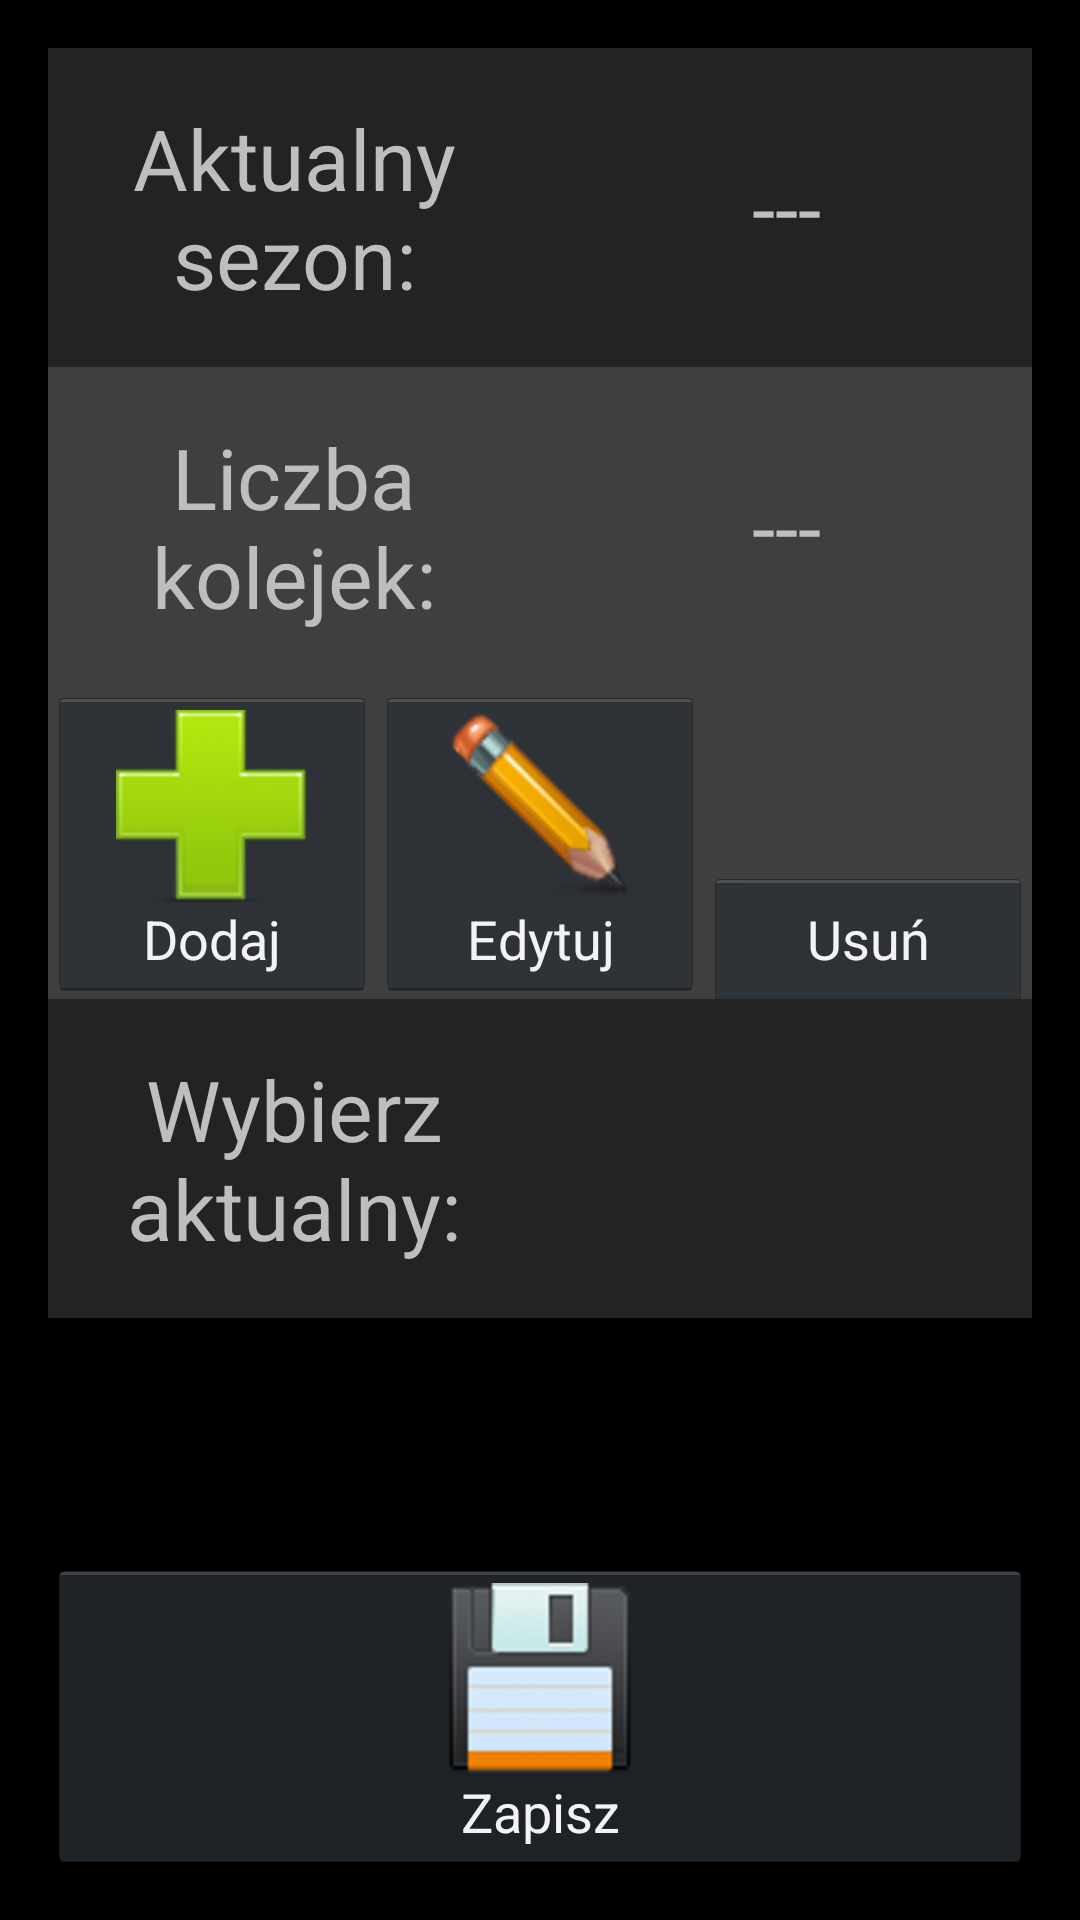

Reconstruct the res/layout file that produces this screen, plus the resources it refers to.
<!-- AndroidManifest.xml: application theme android:Theme.Holo -->
<!-- res/layout/activity_ustawienia.xml -->
<RelativeLayout xmlns:android="http://schemas.android.com/apk/res/android"
    xmlns:tools="http://schemas.android.com/tools"
    android:layout_width="match_parent"
    android:layout_height="match_parent"
    android:paddingBottom="@dimen/activity_vertical_margin"
    android:paddingLeft="@dimen/activity_horizontal_margin"
    android:paddingRight="@dimen/activity_horizontal_margin"
    android:paddingTop="@dimen/activity_vertical_margin"
    tools:context=".Ustawienia" >

    <LinearLayout
        android:layout_width="wrap_content"
        android:layout_height="wrap_content"
        android:layout_alignParentBottom="true"
        android:layout_alignParentLeft="true"
        android:layout_alignParentRight="true"
        android:layout_alignParentTop="true"
        android:orientation="vertical" >
        
        <LinearLayout
            android:layout_width="fill_parent"
            android:layout_height="wrap_content"
            android:orientation="horizontal" >

            <TextView
                android:layout_width="0dp"
                android:layout_height="match_parent"
                android:layout_weight="1"
                android:gravity="center"
                android:text="Aktualny sezon:"
                android:textSize="@dimen/text_size_high_medium"
                android:layout_span="3"
            	android:padding="18dip" 
            	android:background="#232323" />

            <TextView
                android:id="@+id/tvUstawieniaSezon"
                android:layout_width="0dp"
                android:layout_height="match_parent"
                android:layout_weight="1"
                android:gravity="center"
                android:text="---"
                android:textSize="@dimen/text_size_high_medium"
                android:layout_span="3"
            	android:padding="18dip" 
            	android:background="#232323" />
        </LinearLayout>
        
        <LinearLayout
            android:layout_width="fill_parent"
            android:layout_height="wrap_content"
            android:orientation="horizontal" >

            <TextView
                android:layout_width="0dp"
                android:layout_height="match_parent"
                android:layout_weight="1"
                android:gravity="center"
                android:text="Liczba kolejek:"
                android:padding="18dip" 
            	android:background="#3F3F3F"
                android:textSize="@dimen/text_size_high_medium" />

            <TextView
                android:id="@+id/tvUstawieniaLiczbaKolejek"
                android:layout_width="0dp"
                android:layout_height="match_parent"
                android:layout_weight="1"
                android:gravity="center"
                android:text="---"
           		 android:padding="18dip" 
            	android:background="#3F3F3F"
                android:textSize="@dimen/text_size_high_medium"/>
        </LinearLayout>
        <LinearLayout
            android:layout_width="fill_parent"
            android:layout_height="wrap_content"
            android:orientation="horizontal"
            android:background="#3F3F3F" >
        <Button
                android:id="@+id/btUstawieniaDodaj"
                android:layout_width="0dp"
                	android:layout_height="wrap_content"
                	android:layout_weight="1"
                android:text="Dodaj" 
                android:drawableTop="@drawable/add128_icon"/>

            <Button
                android:id="@+id/btUstawieniaEdytuj"
                android:layout_width="0dp"
                	android:layout_height="wrap_content"
                	android:layout_weight="1"
                android:text="Edytuj" 
                android:drawableTop="@drawable/edytuj_icon"/>
            <Button
                android:id="@+id/btUstawieniaUsun"
                android:layout_width="0dp"
                	android:layout_height="wrap_content"
                	android:layout_weight="1"
                android:text="Usuń" 
                android:drawableTop="@drawable/usun_icon"/>
		</LinearLayout>
		
        
        <LinearLayout
            android:layout_width="fill_parent"
            android:layout_height="wrap_content"
            android:orientation="horizontal" >

            <TextView
                android:layout_width="0dp"
                android:layout_height="match_parent"
                android:layout_weight="1"
                android:gravity="center"
                android:text="Wybierz aktualny:"
                android:textSize="@dimen/text_size_high_medium"
                android:layout_span="3"
            	android:padding="18dip" 
            	android:background="#232323"  />

            <Spinner
        		android:id="@+id/spinnerUstawieniaSezon"
        		android:layout_width="0dp"
                android:layout_height="match_parent"
                android:layout_weight="1"
                android:ems="10" 
                android:textSize="@dimen/text_size_high_medium"
                android:layout_span="3"
            	android:padding="18dip" 
            	android:background="#232323" />
        </LinearLayout>

	<LinearLayout
	    android:layout_width="match_parent"
        android:layout_height="0dip"
        android:layout_weight="1"
        android:gravity="center|bottom"
            android:orientation="horizontal" >

        <Button
            android:id="@+id/btUstawieniaZapisz"
            android:layout_width="match_parent"
            android:layout_height="wrap_content"
            android:text="Zapisz" 
            android:drawableTop="@drawable/save_icon"/>
        </LinearLayout>

    </LinearLayout>

</RelativeLayout>
<!-- resources referenced by this layout -->
<resources>
  <dimen name="activity_horizontal_margin">16dp</dimen>
  <dimen name="activity_vertical_margin">16dp</dimen>
  <dimen name="text_size_high_medium">28sp</dimen>
  <!-- drawable add128_icon: png bitmap (drawable-xhdpi, 9855 bytes) -->
  <!-- drawable edytuj_icon: png bitmap (drawable-xhdpi, 17402 bytes) -->
  <!-- drawable save_icon: png bitmap (drawable-xhdpi, 13281 bytes) -->
</resources>
